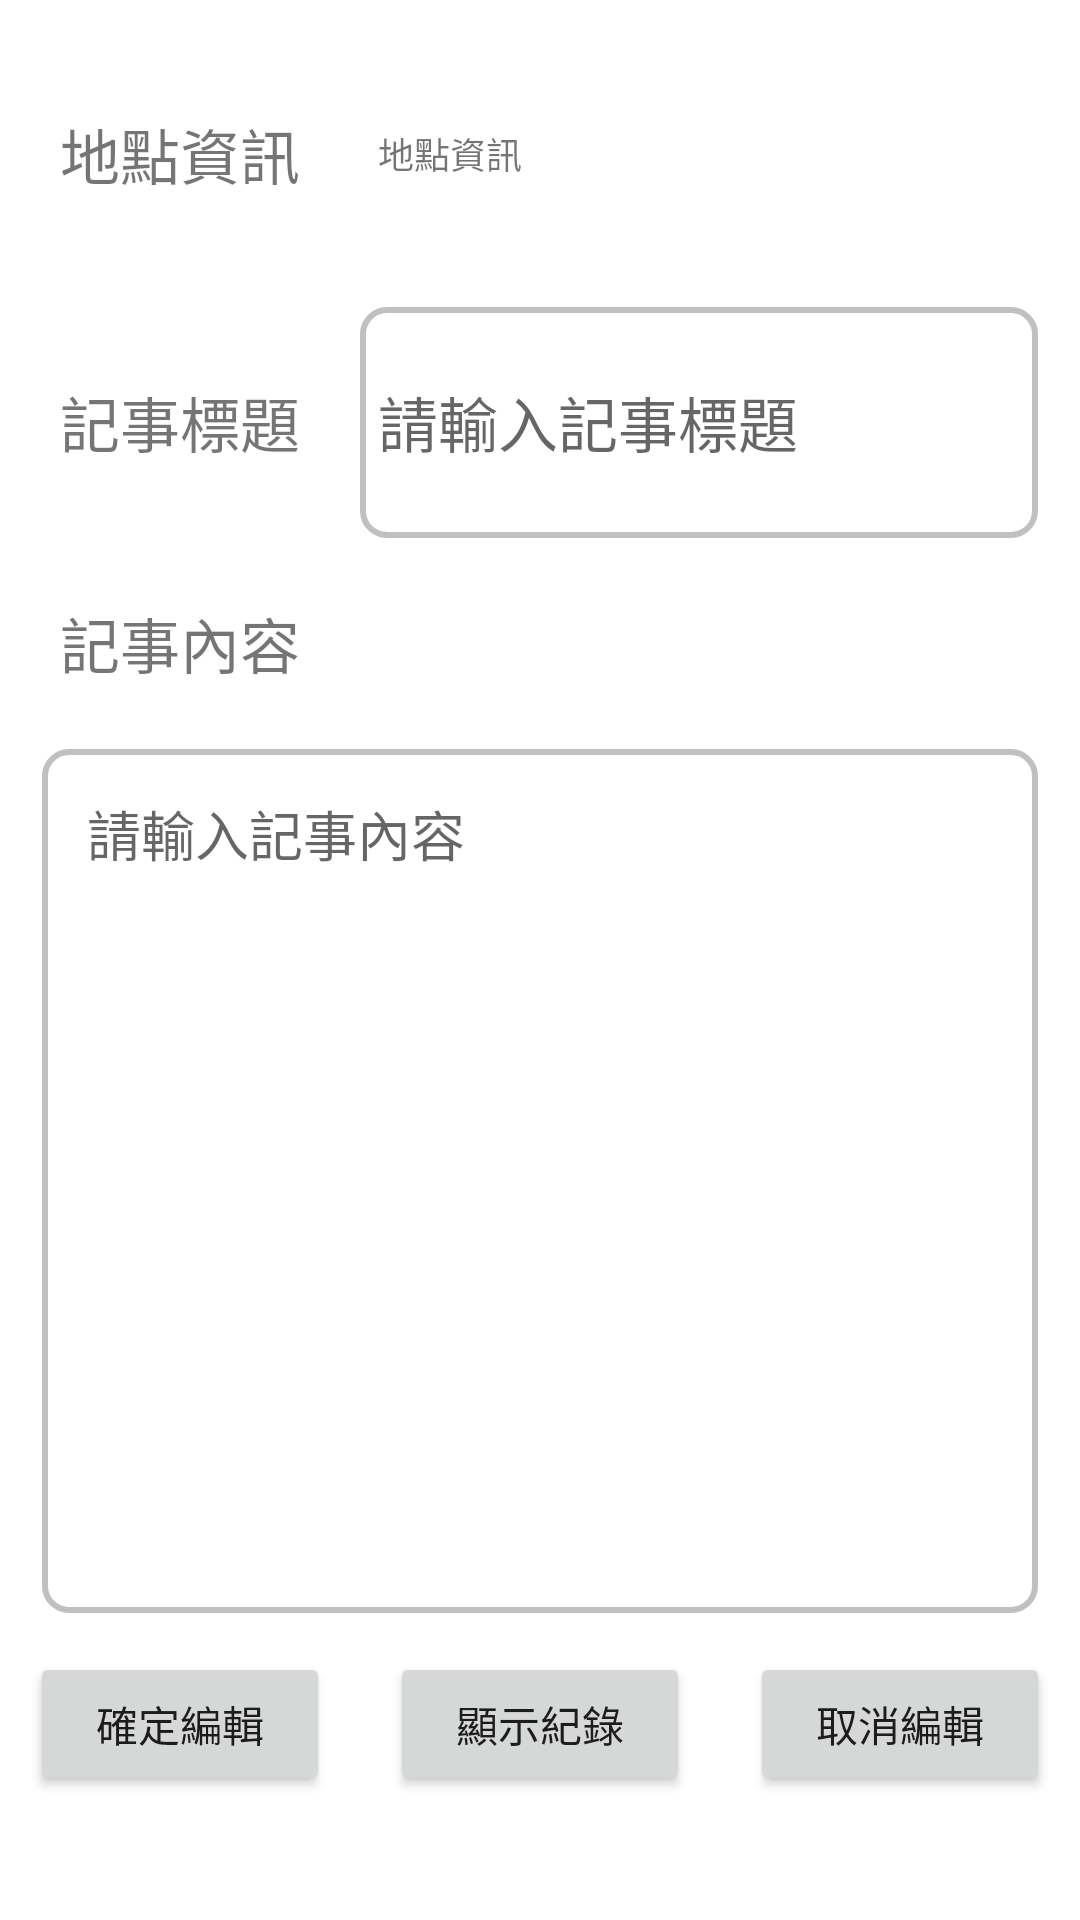

This screen was rendered from an Android layout file. Write that file and the resources it references.
<!-- AndroidManifest.xml: application theme Theme.Map1App -->
<!-- res/layout/editpage_layout.xml -->
<?xml version="1.0" encoding="utf-8"?>

<androidx.constraintlayout.widget.ConstraintLayout xmlns:android="http://schemas.android.com/apk/res/android"
    xmlns:app="http://schemas.android.com/apk/res-auto"
    xmlns:tools="http://schemas.android.com/tools"
    android:id="@+id/linearLayout2"
    android:layout_width="match_parent"
    android:layout_height="match_parent">

    <LinearLayout
        android:id="@+id/linearLayout4"
        android:layout_width="match_parent"
        android:layout_height="0dp"
        android:gravity="center_vertical"
        android:orientation="horizontal"
        android:weightSum="1"
        app:layout_constraintHeight_default="percent"
        app:layout_constraintHeight_percent="0.15"
        app:layout_constraintBottom_toTopOf="@+id/linearLayout5"
        app:layout_constraintEnd_toEndOf="parent"
        app:layout_constraintStart_toStartOf="parent"
        app:layout_constraintTop_toTopOf="parent">

        <TextView
            android:layout_width="171dp"
            android:layout_height="match_parent"
            android:layout_weight="0.3"
            android:gravity="center"
            android:padding="8dp"
            android:text="地點資訊"
            android:textSize="20sp" />

        <TextView
            android:id="@+id/txtInfo"
            android:layout_width="match_parent"
            android:layout_height="match_parent"
            android:layout_weight="0.7"
            android:gravity="center_vertical"
            android:padding="6dp"
            android:text="地點資訊"
            android:textSize="12sp" />

    </LinearLayout>

    <LinearLayout
        android:id="@+id/linearLayout5"
        android:layout_width="match_parent"
        android:layout_height="0dp"
        android:orientation="horizontal"
        android:weightSum="1"
        app:layout_constraintHeight_default="percent"
        app:layout_constraintHeight_percent="0.12"
        app:layout_constraintTop_toBottomOf="@+id/linearLayout4"
        app:layout_constraintBottom_toTopOf="@+id/linearLayout6"
        app:layout_constraintEnd_toEndOf="parent"
        app:layout_constraintStart_toStartOf="parent" >

        <TextView
            android:layout_width="171dp"
            android:layout_height="match_parent"
            android:layout_weight="0.3"
            android:gravity="center"
            android:padding="8dp"
            android:text="記事標題"
            android:textSize="20sp" />

        <EditText
            android:id="@+id/edtTitle"
            android:layout_width="match_parent"
            android:layout_height="match_parent"
            android:layout_weight="0.7"
            android:layout_marginRight="14dp"
            android:gravity="center_vertical"
            android:background="@drawable/frame_shape_bg"
            android:hint="請輸入記事標題"
            android:textSize="20sp"
            android:padding="6dp"
            android:text="" />

    </LinearLayout>

    <LinearLayout
        android:id="@+id/linearLayout6"
        android:layout_width="match_parent"
        android:layout_height="0dp"
        android:orientation="horizontal"
        android:weightSum="1"
        app:layout_constraintHeight_default="percent"
        app:layout_constraintHeight_percent="0.1"
        app:layout_constraintBottom_toTopOf="@id/edtMultiText"
        app:layout_constraintTop_toBottomOf="@+id/linearLayout5"
        app:layout_constraintEnd_toEndOf="parent"
        app:layout_constraintStart_toStartOf="parent" >

        <TextView
            android:layout_width="171dp"
            android:layout_height="match_parent"
            android:layout_weight="0.3"
            android:gravity="center"
            android:layout_gravity="center_vertical"
            android:padding="8dp"
            android:text="記事內容"
            android:textSize="20sp" />

        <TextView
            android:layout_width="match_parent"
            android:layout_height="match_parent"
            android:layout_weight="0.7"
            android:gravity="center_vertical"
            android:layout_gravity="center_vertical"
            android:hint=""
            android:padding="6dp"
            android:text="" />

    </LinearLayout>

    <EditText
        android:id="@+id/edtMultiText"
        android:layout_width="match_parent"
        android:layout_height="0dp"
        android:layout_marginStart="14dp"
        android:layout_marginLeft="14dp"
        android:layout_marginEnd="14dp"
        android:layout_marginRight="14dp"
        android:background="@drawable/frame_shape_bg"
        android:ems="10"
        android:gravity="top"
        android:hint="請輸入記事內容"
        android:maxLines="15"
        android:padding="15dp"
        android:scrollbars="vertical"
        android:text=""
        android:textSize="18sp"
        app:layout_constraintHeight_default="percent"
        app:layout_constraintHeight_percent="0.45"
        app:layout_constraintBottom_toTopOf="@id/linearLayout7"
        app:layout_constraintEnd_toEndOf="parent"
        app:layout_constraintStart_toStartOf="parent"
        app:layout_constraintTop_toBottomOf="@id/linearLayout6" />

    <LinearLayout
        android:id="@+id/linearLayout7"
        android:layout_width="match_parent"
        android:layout_height="0dp"
        android:orientation="horizontal"
        app:layout_constraintHeight_default="percent"
        app:layout_constraintHeight_percent="0.15"
        app:layout_constraintTop_toBottomOf="@id/edtMultiText"
        app:layout_constraintBottom_toBottomOf="parent"
        app:layout_constraintEnd_toEndOf="parent"
        app:layout_constraintStart_toStartOf="parent">

        <Button
            android:id="@+id/btnEdt"
            android:layout_width="wrap_content"
            android:layout_height="wrap_content"
            android:layout_weight="1"
            android:layout_margin="10dp"
            android:text="確定編輯"
            app:layout_constraintBottom_toBottomOf="parent"
            app:layout_constraintEnd_toStartOf="@+id/btnShow"
            app:layout_constraintStart_toStartOf="parent" />

        <Button
            android:id="@+id/btnShow"
            android:layout_width="wrap_content"
            android:layout_height="wrap_content"
            android:layout_weight="1"
            android:layout_margin="10dp"
            android:text="顯示紀錄"
            app:layout_constraintBottom_toBottomOf="parent"
            app:layout_constraintEnd_toStartOf="@+id/btnClear"
            app:layout_constraintStart_toEndOf="@+id/btnEdt" />

        <Button
            android:id="@+id/btnClear"
            android:layout_width="wrap_content"
            android:layout_height="wrap_content"
            android:layout_weight="1"
            android:text="取消編輯"
            android:layout_margin="10dp"
            app:layout_constraintBottom_toBottomOf="parent"
            app:layout_constraintEnd_toEndOf="parent"
            app:layout_constraintStart_toEndOf="@+id/btnShow" />
    </LinearLayout>

</androidx.constraintlayout.widget.ConstraintLayout>
<!-- resources referenced by this layout -->
<resources>
  <!-- drawable frame_shape_bg (drawable) -->
  <?xml version="1.0" encoding="utf-8"?>
  
  <shape xmlns:android="http://schemas.android.com/apk/res/android">
      <corners
          android:radius="8dp"></corners>
      <stroke
          android:color="#c0c0c0"
          android:width="2dp"></stroke>
  </shape>
  <style name="Theme.Map1App" parent="Theme.MaterialComponents.DayNight.DarkActionBar">
          
          <item name="colorPrimary">@color/purple_500</item>
          <item name="colorPrimaryVariant">@color/purple_700</item>
          <item name="colorOnPrimary">@color/white</item>
          
          <item name="colorSecondary">@color/teal_200</item>
          <item name="colorSecondaryVariant">@color/teal_700</item>
          <item name="colorOnSecondary">@color/black</item>
          
          <item name="android:statusBarColor" tools:targetApi="l">?attr/colorPrimaryVariant</item>
          
      </style>
  <!-- not gathered from this repository: default colours our renderer supplied (Android Studio template values) -->
  <color name="purple_500">#FF6200EE</color>
  <color name="purple_700">#FF3700B3</color>
  <color name="teal_200">#FF03DAC5</color>
  <color name="teal_700">#FF018786</color>
  <color name="black">#FF000000</color>
  <color name="white">#FFFFFFFF</color>
</resources>
